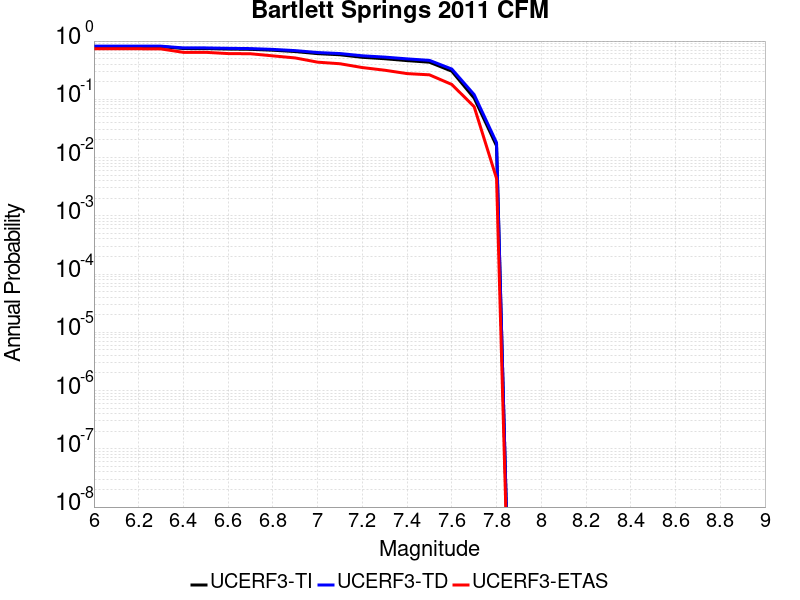

The table this chart was drawn from, first rows:
Magnitude, UCERF3-TI Prob, UCERF3-TD Prob, UCERF3-ETAS Prob
6.0, 0.8033, 0.8175, 0.7368
6.1, 0.803, 0.8173, 0.7368
6.2, 0.8029, 0.8172, 0.7368
6.3, 0.8026, 0.8169, 0.7325
6.4, 0.7437, 0.763, 0.6404
6.5, 0.7428, 0.7622, 0.6404
6.6, 0.7293, 0.7504, 0.6096
6.7, 0.721, 0.7428, 0.6053
6.8, 0.6963, 0.7195, 0.557
6.9, 0.6608, 0.6855, 0.5132
7.0, 0.6083, 0.6357, 0.4342
7.1, 0.5815, 0.6106, 0.4079
7.2, 0.5261, 0.5586, 0.3509
7.3, 0.4975, 0.5306, 0.3158
7.4, 0.4617, 0.4945, 0.2763
7.5, 0.4336, 0.4662, 0.2632
7.6, 0.3041, 0.3309, 0.1798
7.7, 0.1049, 0.1203, 0.07456
7.8, 0.0159, 0.01801, 0.004386
